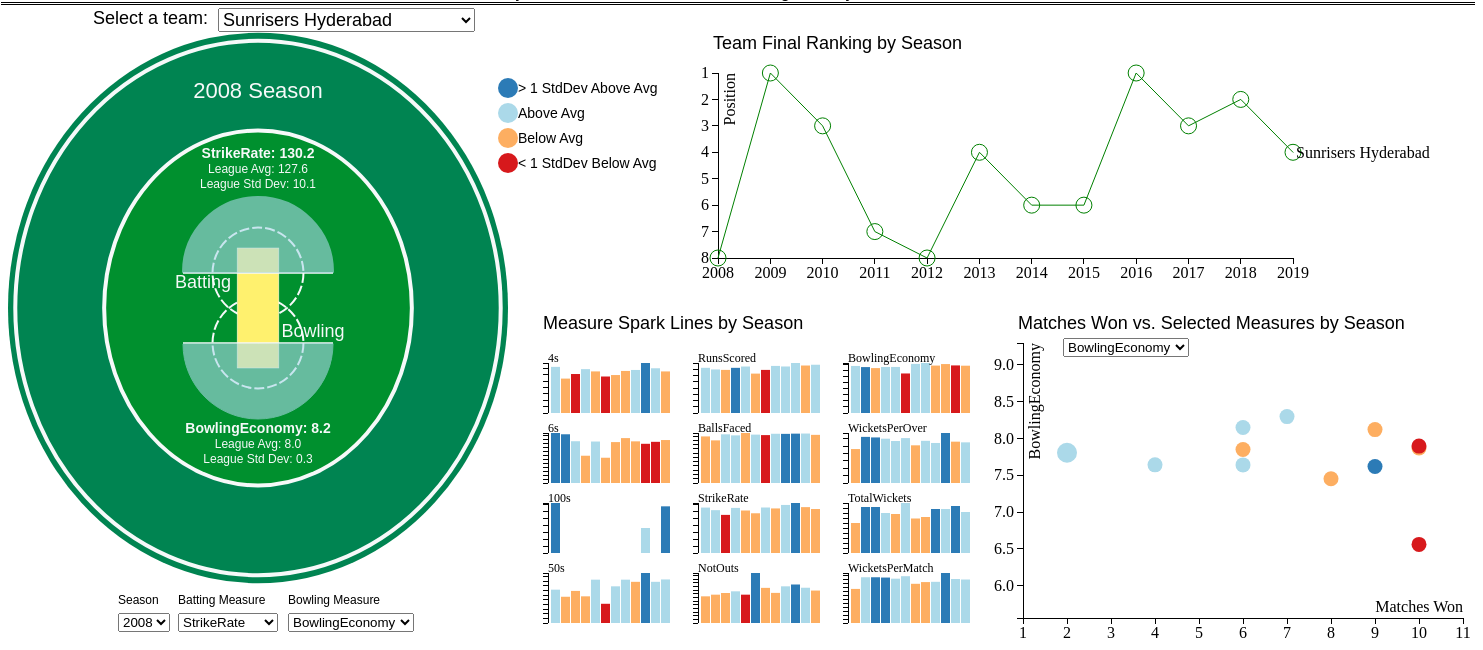
D3 v3 page, settled after 480 driven frames (8 s of simulated time); the page loaded 3 data file(s).


    var d = document.getElementById('about');
    d.style.position = "absolute";
    d.style.right = 100+'px';
    d.style.top = 15+'px';


    var low2 = "#d7191c"
    var low1 = "#fdae61"
    var high1 = "#abd9e9"
    var high2 = "#2c7bb6"
    var hideOpacity = .1

    var fieldSVGHeight = 600;
    var scoreAreaOpacity = .60;
    var fieldSVGWidth = 500;
    var outfieldShapeFactor = 1.09;
    var infieldShapeFactor = 1.04;
    var centerOfFieldFactor = 2;
    var fieldWhiteBorderWidths = 4;
    var pitchWidth = (fieldSVGWidth/12);
    var pitchHeight = (fieldSVGHeight/5);
    var closeInfieldOffset = 35;
    var closeInfieldLineLength = 75;
    var selectedOption = 2014;
    var cricketField = d3.select("#field").append("svg")
        .attr("width", fieldSVGWidth)
        .attr("height", fieldSVGHeight)
        .call(d3.behavior.zoom().on("zoom", function () {
            cricketField.attr("transform", "translate(" + d3.event.translate + ")" + " scale(" + d3.event.scale + ")")
        }))
        .append('g');
    var svgMapLegend = d3.select("#area5").append("svg")
        .attr("width", 175)
        .attr("height", 150)
        .append('g');

    function drawMapLegend() {
        d3.csv("legend.csv", function (mapLegend) {

            svgMapLegend.selectAll("legends")
                .data(mapLegend)
                .enter()
                .append("circle")
                .attr("cy", function (d, i) {
                    return (d.a * 25)
                        ;
                })
                .attr("cx", 15)
                .attr("r", 10)
                .attr("fill", function (d, i) {
                    if (d.a == 1) {
                        return high2
                    }
                    if (d.a == 2) {
                        return high1
                    }
                    if (d.a == 4) {
                        return low2
                    }
                    if (d.a == 3) {
                        return low1
                    }
                    ;
                });

            svgMapLegend.selectAll("legends")
                .data(mapLegend)
                .enter()
                .append("text")
                .attr("y", function (d, i) {
                    return (d.a * 25) + 5
                        ;
                })
                .attr("x", 25)
                .style("font-size", "14px")
                .style("fill", "black")
                .style("font-family", "sans-serif")
                .text(function (d) {return d.b});


        });
    }




    d3.csv("cricketPivot.csv", function(cricketdummy){

            d3.select("#batMeasureFilterSelection")
                .selectAll('myOptions')
                .data(d3.map(cricketdummy, function(d){ if (d.MeasureType  == "Batting" ) { return d.MeasureName }
                else { return "Innings" }
                    ; }).keys())
                .enter()
                .append('option')
                .text(function(d){return d;})
                .attr("value",function(d){return d;});

            d3.select('#batMeasureFilterSelection').property('value', 'StrikeRate');

            d3.select("#bowlMeasureFilterSelection")
                .selectAll('myOptions')
                .data(d3.map(cricketdummy, function(d){ if (d.MeasureType  == "Bowling" ) { return d.MeasureName }
                else { return "BowlingEconomy" }
                    ; }).keys())
                .enter()
                .append('option')
                .text(function(d){return d;})
                .attr("value",function(d){return d;});

        d3.select("#scatterMeasureFilterSelection")
            .selectAll('myOptions')
            .data(d3.map(cricketdummy, function(d){ return d.MeasureName }).keys())
            .enter()
            .append('option')
            .text(function(d){return d;})
            .attr("value",function(d){return d;});
        d3.select('#scatterMeasureFilterSelection').property('value', 'BowlingEconomy');


        // populating the years in the filter drop down
        d3.select("#yearFilterSelection")
            .selectAll('myOptions')
            .data(d3.map(cricketdummy, function(d){return d.Year;}).keys())
            .enter()
            .append('option')
            .text(function(d){return d;})
            .attr("value",function(d){return d;});
        // populating the teams in the filter drop down
        d3.select("#teamFilterSelection")
            .selectAll('myOptions')
            .data(d3.map(cricketdummy, function(d){return d.Team;}).keys())
            .enter()
            .append('option')
            .text(function(d){return d;})
            .attr("value",function(d){return d;});
        // changing the area scores based on the year selection
        d3.select('#teamFilterSelection').property('value', 'Sunrisers Hyderabad');

        function aggregateData(){
            //#batMeasureFilterSelection
           var dataAggregation = d3.nest()
                .key(function(d) { return d.Year;})
                .rollup(function(d) { return {
                    BatScoreAggAvg: d3.mean(d, function(d) { if (d.MeasureName  == d3.select("#batMeasureFilterSelection").property("value")) { return d.MeasureValue }
                    else { return null }
                        ; }),
                    BatScoreAggSd: d3.deviation(d, function(d) { if (d.MeasureName  == d3.select("#batMeasureFilterSelection").property("value")) { return d.MeasureValue }
                    else { return null }
                        ; }),
                    BatScore: d3.sum(d, function(d) { if (d.Team  == d3.select("#teamFilterSelection").property("value") && d.MeasureName  == d3.select("#batMeasureFilterSelection").property("value")) { return d.MeasureValue }
                    else { return 0 }
                        ; }),
                    BowlScoreAggAvg: d3.mean(d, function(d) { if (d.MeasureName  == d3.select("#bowlMeasureFilterSelection").property("value")) { return d.MeasureValue }
                    else { return null }
                        ; }),
                    BowlScoreAggSd: d3.deviation(d, function(d) { if (d.MeasureName  == d3.select("#bowlMeasureFilterSelection").property("value")) { return d.MeasureValue }
                    else { return null }
                        ; }),
                    BowlScore: d3.sum(d, function(d) { if (d.Team  == d3.select("#teamFilterSelection").property("value") && d.MeasureName  == d3.select("#bowlMeasureFilterSelection").property("value")) { return d.MeasureValue }
                    else { return 0 }
                        ; }),
                    FieldingScoreAggAvg: d3.mean(d, function(d) { return d.MeasureValue; }),
                    FieldingScoreAggSd: d3.deviation(d, function(d) { return d.MeasureValue; }),
                    FieldingScore: d3.sum(d, function(d) { if (d.Team  == d3.select("#teamFilterSelection").property("value") ) { return d.MeasureValue }
                    else { return 0 }
                        ; })

                }; }).entries(filteredToYear);
            return dataAggregation
        }

        function aggregateDataScatter(){
            //filteredToTeam = cricketdummy.filter(function(d){return d.Team == d3.select("#teamFilterSelection").property("value");});
            var dataAggregation = d3.nest()
                .key(function(d) { return d.Year;})
                .rollup(function(d) { return {
                    MatchesWon: d3.sum(d, function(d) { if (d.MeasureName  == "MatchesWon" && d.Team  == d3.select("#teamFilterSelection").property("value")) { return d.MeasureValue }
                    else { return null }
                        ; }),
                    ScatterMeasure: d3.sum(d, function(d) { if (d.MeasureName  == d3.select("#scatterMeasureFilterSelection").property("value") && d.Team  == d3.select("#teamFilterSelection").property("value")) { return d.MeasureValue }
                    else { return null }
                        ; }),

                    ScatterMeasureAggAvg: d3.mean(d, function(d) { if (d.MeasureName  == d3.select("#scatterMeasureFilterSelection").property("value")) { return d.MeasureValue }
                    else { return null }
                        ; }),
                    ScatterMeasureAggSd: d3.deviation(d, function(d) { if (d.MeasureName  == d3.select("#scatterMeasureFilterSelection").property("value")) { return d.MeasureValue }
                    else { return null }
                        ; })

                }; }).entries(cricketdummy);
            var filtereddata = dataAggregation.filter(function(d){return d.values.ScatterMeasure > 0;});
            return filtereddata
        }
        function getBatScoreColor(batScore)
        {
            var batScoreColor;
            // color is based on standard deviation
            if (batScore[0].values.BatScore > batScore[0].values.BatScoreAggSd + batScore[0].values.BatScoreAggAvg) {
                batScoreColor = high2;
            }
            else if (batScore[0].values.BatScore >= batScore[0].values.BatScoreAggAvg) {
                batScoreColor = high1;
            }
            else if (batScore[0].values.BatScore < batScore[0].values.BatScoreAggAvg-batScore[0].values.BatScoreAggSd) {
                batScoreColor = low2;
            }
            else if (batScore[0].values.BatScore <= batScore[0].values.BatScoreAggAvg) {
                batScoreColor = low1;
            }
            return batScoreColor
        }
        function getBowlScoreColor(batScore)
        {
            var BowlScoreColor;
            // color is based on standard deviation
            if (batScore[0].values.BowlScore > batScore[0].values.BowlScoreAggSd + batScore[0].values.BowlScoreAggAvg) {
                BowlScoreColor = high2;
            }
            else if (batScore[0].values.BowlScore >= batScore[0].values.BowlScoreAggAvg) {
                BowlScoreColor = high1;
            }
            else if (batScore[0].values.BowlScore <  batScore[0].values.BowlScoreAggAvg-batScore[0].values.BowlScoreAggSd) {
                BowlScoreColor = low2;
            }
            else if (batScore[0].values.BowlScore <= batScore[0].values.BowlScoreAggAvg) {
                BowlScoreColor = low1;
            }
            return BowlScoreColor
        }
        function getFieldingScoreColor(batScore)
        {
            var FieldingScoreColor;
            // color is based on standard deviation
            if (batScore[0].values.FieldingScore > batScore[0].values.FieldingScoreAggSd + batScore[0].values.FieldingScoreAggAvg) {
                FieldingScoreColor = high2;
            }
            else if (batScore[0].values.FieldingScore >= batScore[0].values.FieldingScoreAggAvg) {
                FieldingScoreColor = high1;
            }
            else if (batScore[0].values.FieldingScore < batScore[0].values.FieldingScoreAggAvg-batScore[0].values.FieldingScoreAggSd ) {
                FieldingScoreColor = low2;
            }
            else if (batScore[0].values.FieldingScore <= batScore[0].values.FieldingScoreAggAvg) {
                FieldingScoreColor = low1;
            }
            return FieldingScoreColor

        }
        // aggregating the bat score data by year
        filteredToYear = cricketdummy.filter(function(d){return d.Year == selectedOption;});
        var batScore = aggregateData()
        var batScoreColor = getBatScoreColor(batScore)
        var bowlScoreColor = getBowlScoreColor(batScore)

        function drawCricketField() {
            //Position of Field
            var d = document.getElementById('field');
            d.style.position = "absolute";
            d.style.left = 15+'px';
            d.style.top = 45+'px';
            //Field size variables


            var outfieldBase = cricketField.append("ellipse")
                .attr("cx", fieldSVGWidth/centerOfFieldFactor)
                .attr("cy", fieldSVGHeight/centerOfFieldFactor)
                .attr("rx", fieldSVGWidth/2)
                .attr("ry", (fieldSVGHeight/2)/outfieldShapeFactor )
                .attr("fill",  "#008451");


            var outfieldBaseWhiteBorder = cricketField.append("ellipse")
                .attr("cx", fieldSVGWidth/centerOfFieldFactor)
                .attr("cy", fieldSVGHeight/centerOfFieldFactor)
                .attr("rx", fieldSVGWidth/2.06)
                .attr("ry", (fieldSVGHeight/2.06)/outfieldShapeFactor )
                .attr("fill",  "none")
                .attr("stroke", "#f6f9f9")
                .style("stroke-width", fieldWhiteBorderWidths)


            var infieldBase = cricketField.append("ellipse")
                .attr("cx", fieldSVGWidth/centerOfFieldFactor)
                .attr("cy", fieldSVGHeight/centerOfFieldFactor)
                .attr("rx", fieldSVGWidth/3.25)
                .attr("ry", (fieldSVGHeight/3.25)/infieldShapeFactor )
                .attr("fill",  "#00902e");

            var infieldBaseWhiteBorder = cricketField.append("ellipse")
                .attr("cx", fieldSVGWidth/centerOfFieldFactor)
                .attr("cy", fieldSVGHeight/centerOfFieldFactor)
                .attr("rx", fieldSVGWidth/3.25)
                .attr("ry", (fieldSVGHeight/3.25)/infieldShapeFactor )
                .attr("fill",  "none")
                .attr("stroke", "#f6f9f9")
                .style("stroke-width", fieldWhiteBorderWidths)

            var closeinfieldTop = cricketField.append("circle")
                .attr("id","closeinfieldTop")
                .attr("cx", fieldSVGWidth/centerOfFieldFactor)
                .attr("cy", fieldSVGHeight/centerOfFieldFactor - closeInfieldOffset)
                .attr("r", fieldSVGWidth/11)
                .attr("fill",  "none")
                .style("stroke-dasharray", ("10,3"))
                .attr("stroke", "#f6f9f9")
                .style("stroke-width", 2);

            var closeinfieldBottom = cricketField.append("circle")
                .attr("cx", fieldSVGWidth/centerOfFieldFactor)
                .attr("cy", fieldSVGHeight/centerOfFieldFactor + closeInfieldOffset)
                .attr("r", fieldSVGWidth/11)
                .attr("fill",  "none")
                .attr("stroke", "#f6f9f9")
                .style("stroke-dasharray", ("10,3"))
                .style("stroke-width", 2);

            var pitchArea = cricketField.append("rect")
                .attr("x", (fieldSVGWidth/centerOfFieldFactor) - pitchWidth/2)
                .attr("y", (fieldSVGHeight/centerOfFieldFactor) - pitchHeight/2)
                .attr("width", pitchWidth)
                .attr("height", pitchHeight)
                .attr("fill",  "#fff16e")
                .attr("stroke", "#f6f9f9")
                .style("stroke-width", .5);


            var closeInfieldTopLine = cricketField.append("line")
                .attr("x1", (fieldSVGWidth/centerOfFieldFactor - closeInfieldLineLength) )
                .attr("y1", (fieldSVGHeight/centerOfFieldFactor - closeInfieldOffset) )
                .attr("x2", (fieldSVGWidth/centerOfFieldFactor + closeInfieldLineLength) )
                .attr("y2", (fieldSVGHeight/centerOfFieldFactor - closeInfieldOffset) )
                .attr("stroke", "#f6f9f9")
                .style("stroke-width", 1.5);

            var closeInfieldBottomLine = cricketField.append("line")
                .attr("x1", (fieldSVGWidth/centerOfFieldFactor - closeInfieldLineLength) )
                .attr("y1", (fieldSVGHeight/centerOfFieldFactor + closeInfieldOffset) )
                .attr("x2", (fieldSVGWidth/centerOfFieldFactor + closeInfieldLineLength) )
                .attr("y2", (fieldSVGHeight/centerOfFieldFactor + closeInfieldOffset) )
                .attr("stroke", "#f6f9f9")
                .style("stroke-width", 1.5);


            var batScoreAreaLabel = cricketField.append("text")
                .attr("x", fieldSVGWidth/centerOfFieldFactor - 55)
                .attr("y", fieldSVGHeight/centerOfFieldFactor - closeInfieldOffset + 15)
                .attr("text-anchor", "middle")
                .style("font-size", "18px")
                .style("fill", "#f6f9f9")
                .style("font-family", "Helvetica")
                .text("Batting");

            var bowlScoreAreaLabel = cricketField.append("text")
                .attr("x", fieldSVGWidth/centerOfFieldFactor + 55)
                .attr("y", fieldSVGHeight/centerOfFieldFactor + closeInfieldOffset + -6)
                .attr("text-anchor", "middle")
                .style("font-size", "18px")
                .style("fill", "#f6f9f9")
                .style("font-family", "Helvetica")
                .text("Bowling");


            var bowlScoreAreaLabelMeasure = cricketField.append("text")
                .attr("id","bowlScoreAreaLabelMeasure")
                .attr("x", fieldSVGWidth/centerOfFieldFactor)
                .attr("y", fieldSVGHeight/centerOfFieldFactor + closeInfieldOffset + 90)
                .attr("text-anchor", "middle")
                .style("font-size", "14px")
                .style("font-weight", "bold")
                .style("fill", "#f6f9f9")
                .style("font-family", "Helvetica")
                .text(d3.select("#bowlMeasureFilterSelection").property("value")+": "+(batScore[0].values.BowlScore).toFixed(1));

            var bowlScoreAreaLabelAvg = cricketField.append("text")
                .attr("id","bowlScoreAreaLabelAvg")
                .attr("x", fieldSVGWidth/centerOfFieldFactor)
                .attr("y", fieldSVGHeight/centerOfFieldFactor + closeInfieldOffset + 105)
                .attr("text-anchor", "middle")
                .style("font-size", "12px")
                .style("fill", "#f6f9f9")
                .style("font-family", "Helvetica")
                .text("League Avg: "+(batScore[0].values.BowlScoreAggAvg).toFixed(1));

            var bowlScoreAreaLabelSd = cricketField.append("text")
                .attr("id","bowlScoreAreaLabelSd")
                .attr("x", fieldSVGWidth/centerOfFieldFactor)
                .attr("y", fieldSVGHeight/centerOfFieldFactor + closeInfieldOffset + 120)
                .attr("text-anchor", "middle")
                .style("font-size", "12px")
                .style("fill", "#f6f9f9")
                .style("font-family", "Helvetica")
                .text("League Std Dev: "+(batScore[0].values.BowlScoreAggSd).toFixed(1));

            var batScoreAreaLabelMeasure = cricketField.append("text")
                .attr("id","batScoreAreaLabelMeasure")
                .attr("x", fieldSVGWidth/centerOfFieldFactor)
                .attr("y", fieldSVGHeight/centerOfFieldFactor + closeInfieldOffset - 185)
                .attr("text-anchor", "middle")
                .style("font-size", "14px")
                .style("font-weight", "bold")
                .style("fill", "#f6f9f9")
                .style("font-family", "Helvetica")
                .text(d3.select("#batMeasureFilterSelection").property("value")+": "+(batScore[0].values.BatScore).toFixed(1));

            var batScoreAreaLabelAvg = cricketField.append("text")
                .attr("id","batScoreAreaLabelAvg")
                .attr("x", fieldSVGWidth/centerOfFieldFactor)
                .attr("y", fieldSVGHeight/centerOfFieldFactor + closeInfieldOffset - 170)
                .attr("text-anchor", "middle")
                .style("font-size", "12px")
                .style("fill", "#f6f9f9")
                .style("font-family", "Helvetica")
                .text("League Avg: "+(batScore[0].values.BatScoreAggAvg).toFixed(1));

            var batScoreAreaLabelSd = cricketField.append("text")
                .attr("id","batScoreAreaLabelSd")
                .attr("x", fieldSVGWidth/centerOfFieldFactor)
                .attr("y", fieldSVGHeight/centerOfFieldFactor + closeInfieldOffset - 155)
                .attr("text-anchor", "middle")
                .style("font-size", "12px")
                .style("fill", "#f6f9f9")
                .style("font-family", "Helvetica")
                .text("League Std Dev: "+(batScore[0].values.BatScoreAggSd).toFixed(1));

            var seasonLabel = cricketField.append("text")
                .attr("id","seasonLabel")
                .attr("x", fieldSVGWidth/centerOfFieldFactor)
                .attr("y", fieldSVGHeight/centerOfFieldFactor + closeInfieldOffset - 245)
                .attr("text-anchor", "middle")
                .style("font-size", "22")
                .style("fill", "#f6f9f9")
                .style("font-family", "Helvetica")
                .text(d3.select("#yearFilterSelection").property("value")+ " Season");



            // half circle variables
            var start = -.5 * Math.PI;
            var size = Math.PI;
            var startbottom = .5 * Math.PI;

            var arcTop = d3.svg.arc()
                .innerRadius(0)
                .outerRadius(75)
                .startAngle(start)
                .endAngle(start + size);

            var chart = cricketField.append("svg")
                .attr("width", 420)
                .attr("height", 420).append("svg:g")
                .attr("transform", "translate(250,264)");

            chart.selectAll("path")
                .data(batScore)
                .enter().append("svg:path")
                .style("opacity", scoreAreaOpacity)
                .style("fill", batScoreColor)
                .attr("id", "arcTop")
                .attr("d", arcTop)
                .attr("stroke", batScoreColor)
                .style("stroke-width", 2);

            var arcBottom = d3.svg.arc()
                .innerRadius(0)
                .outerRadius(75)
                .startAngle(startbottom)
                .endAngle(startbottom + size);

            var chartBottom = cricketField.append("svg")
                .attr("width", 420)
                .attr("height", 420).append("svg:g")
                .attr("transform", "translate(250,336)");

            chartBottom.selectAll("path")
                .data(batScore)
                .enter().append("svg:path")
                .style("opacity", scoreAreaOpacity)
                .style("fill",  bowlScoreColor )
                .attr("stroke", bowlScoreColor)
                .attr("id", "arcBottom")
                .attr("d", arcBottom);


        }

        function updateStats() {
            d3.select("#bowlScoreAreaLabelMeasure").transition().duration(500).text(d3.select("#bowlMeasureFilterSelection").property("value")+": "+(batScore[0].values.BowlScore).toFixed(1));
            d3.select("#bowlScoreAreaLabelAvg").transition().duration(500).text("League Avg: "+(batScore[0].values.BowlScoreAggAvg).toFixed(1));
            d3.select("#bowlScoreAreaLabelSd").transition().duration(500).text("League Std Dev: "+(batScore[0].values.BowlScoreAggSd).toFixed(1));
            d3.select("#batScoreAreaLabelMeasure").transition().duration(500).text(d3.select("#batMeasureFilterSelection").property("value")+": "+(batScore[0].values.BatScore).toFixed(1));
            d3.select("#batScoreAreaLabelAvg").transition().duration(500).text("League Avg: "+(batScore[0].values.BatScoreAggAvg).toFixed(1));
            d3.select("#batScoreAreaLabelSd").transition().duration(500).text("League Std Dev: "+(batScore[0].values.BatScoreAggSd).toFixed(1));

        }


        d3.select("#yearFilterSelection").on("change", function(d) {

            var selectedOption = d3.select(this).property("value");
            filteredToYear = cricketdummy.filter(function(d){return d.Year == selectedOption;});
            var batScore = aggregateData();
            var batScoreColor = getBatScoreColor(batScore);
            var bowlScoreColor = getBowlScoreColor(batScore);
            var FieldingScoreColor = getFieldingScoreColor(batScore);
            d3.select("#arcTop").transition().duration(500).attr("stroke", batScoreColor).style("fill",  batScoreColor );
            d3.select("#arcBottom").transition().duration(500).attr("stroke", bowlScoreColor).style("fill",  bowlScoreColor );
            d3.select("#fieldScoreArea").transition().duration(500).attr("stroke", FieldingScoreColor)

            d3.select("#bowlScoreAreaLabelMeasure").transition().duration(500).text(d3.select("#bowlMeasureFilterSelection").property("value")+": "+(batScore[0].values.BowlScore).toFixed(1));
            d3.select("#bowlScoreAreaLabelAvg").transition().duration(500).text("League Avg: "+(batScore[0].values.BowlScoreAggAvg).toFixed(1));
            d3.select("#bowlScoreAreaLabelSd").transition().duration(500).text("League Std Dev: "+(batScore[0].values.BowlScoreAggSd).toFixed(1));
            d3.select("#batScoreAreaLabelMeasure").transition().duration(500).text(d3.select("#batMeasureFilterSelection").property("value")+": "+(batScore[0].values.BatScore).toFixed(1));
            d3.select("#batScoreAreaLabelAvg").transition().duration(500).text("League Avg: "+(batScore[0].values.BatScoreAggAvg).toFixed(1));
            d3.select("#batScoreAreaLabelSd").transition().duration(500).text("League Std Dev: "+(batScore[0].values.BatScoreAggSd).toFixed(1));
            d3.select("#seasonLabel").transition().duration(500).text(d3.select("#yearFilterSelection").property("value")+ " Season");



        });
        d3.select("#batMeasureFilterSelection").on("change", function(d) {

            var batScore = aggregateData();
            var batScoreColor = getBatScoreColor(batScore);
            var bowlScoreColor = getBowlScoreColor(batScore);
            var FieldingScoreColor = getFieldingScoreColor(batScore);
            d3.select("#arcTop").attr("stroke", batScoreColor).style("fill",  batScoreColor );
            d3.select("#arcBottom").attr("stroke", bowlScoreColor).style("fill",  bowlScoreColor );
            d3.select("#fieldScoreArea").attr("stroke", FieldingScoreColor)

            d3.select("#bowlScoreAreaLabelMeasure").transition().duration(500).text(d3.select("#bowlMeasureFilterSelection").property("value")+": "+(batScore[0].values.BowlScore).toFixed(1));
            d3.select("#bowlScoreAreaLabelAvg").transition().duration(500).text("League Avg: "+(batScore[0].values.BowlScoreAggAvg).toFixed(1));
            d3.select("#bowlScoreAreaLabelSd").transition().duration(500).text("League Std Dev: "+(batScore[0].values.BowlScoreAggSd).toFixed(1));
            d3.select("#batScoreAreaLabelMeasure").transition().duration(500).text(d3.select("#batMeasureFilterSelection").property("value")+": "+(batScore[0].values.BatScore).toFixed(1));
            d3.select("#batScoreAreaLabelAvg").transition().duration(500).text("League Avg: "+(batScore[0].values.BatScoreAggAvg).toFixed(1));
            d3.select("#batScoreAreaLabelSd").transition().duration(500).text("League Std Dev: "+(batScore[0].values.BatScoreAggSd).toFixed(1));
            d3.select("#seasonLabel").transition().duration(500).text(d3.select("#yearFilterSelection").property("value")+ " Season");
        });
        d3.select("#scatterMeasureFilterSelection").on("change", function(d) {

            d3.select("#ScatterPlotSVG").remove();
            drawScatterPlot()
        });
        d3.select("#bowlMeasureFilterSelection").on("change", function(d) {

            var batScore = aggregateData();
            var batScoreColor = getBatScoreColor(batScore);
            var bowlScoreColor = getBowlScoreColor(batScore);
            var FieldingScoreColor = getFieldingScoreColor(batScore);
            d3.select("#arcTop").transition().duration(500).attr("stroke", batScoreColor).style("fill",  batScoreColor );
            d3.select("#arcBottom").transition().duration(500).attr("stroke", bowlScoreColor).style("fill",  bowlScoreColor );
            d3.select("#fieldScoreArea").transition().duration(500).attr("stroke", FieldingScoreColor)

            d3.select("#bowlScoreAreaLabelMeasure").transition().duration(500).text(d3.select("#bowlMeasureFilterSelection").property("value")+": "+(batScore[0].values.BowlScore).toFixed(1));
            d3.select("#bowlScoreAreaLabelAvg").transition().duration(500).text("League Avg: "+(batScore[0].values.BowlScoreAggAvg).toFixed(1));
            d3.select("#bowlScoreAreaLabelSd").transition().duration(500).text("League Std Dev: "+(batScore[0].values.BowlScoreAggSd).toFixed(1));
            d3.select("#batScoreAreaLabelMeasure").transition().duration(500).text(d3.select("#batMeasureFilterSelection").property("value")+": "+(batScore[0].values.BatScore).toFixed(1));
            d3.select("#batScoreAreaLabelAvg").transition().duration(500).text("League Avg: "+(batScore[0].values.BatScoreAggAvg).toFixed(1));
            d3.select("#batScoreAreaLabelSd").transition().duration(500).text("League Std Dev: "+(batScore[0].values.BatScoreAggSd).toFixed(1));
            d3.select("#seasonLabel").transition().duration(500).text(d3.select("#yearFilterSelection").property("value")+ " Season");
        });
        d3.select("#teamFilterSelection").on("change", function(d) {

            var batScore = aggregateData();
            var scatterData = aggregateDataScatter();
            var batScoreColor = getBatScoreColor(batScore);
            var bowlScoreColor = getBowlScoreColor(batScore);
            var FieldingScoreColor = getFieldingScoreColor(batScore);
            d3.select("#arcTop").transition().duration(500).attr("stroke", batScoreColor).style("fill",  batScoreColor )
            d3.select("#arcBottom").transition().duration(500).attr("stroke", bowlScoreColor).style("fill",  bowlScoreColor );
            d3.select("#fieldScoreArea").transition().duration(500).attr("stroke", FieldingScoreColor)
            d3.select("#seasonLabel").transition().duration(500).text(d3.select("#yearFilterSelection").property("value")+ " Season");
            d3.select("#bowlScoreAreaLabelMeasure").transition().duration(500).text(d3.select("#bowlMeasureFilterSelection").property("value")+": "+(batScore[0].values.BowlScore).toFixed(1));
            d3.select("#bowlScoreAreaLabelAvg").transition().duration(500).text("League Avg: "+(batScore[0].values.BowlScoreAggAvg).toFixed(1));
            d3.select("#bowlScoreAreaLabelSd").transition().duration(500).text("League Std Dev: "+(batScore[0].values.BowlScoreAggSd).toFixed(1));
            d3.select("#batScoreAreaLabelMeasure").transition().duration(500).text(d3.select("#batMeasureFilterSelection").property("value")+": "+(batScore[0].values.BatScore).toFixed(1));
            d3.select("#batScoreAreaLabelAvg").transition().duration(500).text("League Avg: "+(batScore[0].values.BatScoreAggAvg).toFixed(1));
            d3.select("#batScoreAreaLabelSd").transition().duration(500).text("League Std Dev: "+(batScore[0].values.BatScoreAggSd).toFixed(1));
            d3.select("#ScatterPlotSVG").remove();
            drawScatterPlot()
            d3.select("#saketChart").remove();
            seasonOutcome()

            drawSparkLines()

        });
        drawCricketField();



        function drawScatterPlot() {
            var scatterData = aggregateDataScatter()
            var margin = {top: 20, right: 20, bottom: 30, left: 40},
                width = 500 - margin.left - margin.right,
                height = 325 - margin.top - margin.bottom;

// setup x
            var xValue = function(d) { return d.values.MatchesWon;},
                xScale = d3.scale.linear().range([0, width]),
                xMap = function(d) { return xScale(xValue(d));},
                xAxis = d3.svg.axis().scale(xScale).orient("bottom");

// setup y
            var yValue = function(d) { return d.values.ScatterMeasure;},
                yScale = d3.scale.linear().range([height, 0]),
                yMap = function(d) { return yScale(yValue(d));},
                yAxis = d3.svg.axis().scale(yScale).orient("left");

// setup fill color
            var cValue = function(d) { return d.Team;},
                color = d3.scale.category10();

// add the graph canvas to the body of the webpage
            var svg = d3.select("#scatterPlot").append("svg")
                .attr("id","ScatterPlotSVG")
                .attr("width", width + margin.left + margin.right)
                .attr("height", height + margin.top + margin.bottom)
                .append("g")
                .attr("transform", "translate(" + margin.left + "," + margin.top + ")");

// add the tooltip area to the webpage
            var tooltip = d3.select("#scatterPlot").append("div")
                .attr("class", "tooltip")
                .style("opacity", 0);

            var scatterMeasureLabel = d3.select("#scatterMeasureFilterSelection").property("value")

            xScale.domain([d3.min(scatterData, xValue)-1, d3.max(scatterData, xValue)+1]);
            yScale.domain([d3.min(scatterData, yValue)-1, d3.max(scatterData, yValue)+1]);

            // x-axis
            svg.append("g")
                .attr("class", "x axis")
                .attr("transform", "translate(0," + height + ")")
                .call(xAxis)
                .append("text")
                .attr("class", "label")
                .attr("x", width)
                .attr("y", -6)
                .style("text-anchor", "end")
                .text("Matches Won");

            // y-axis
            svg.append("g")
                .attr("class", "y axis")
                .call(yAxis)
                .append("text")
                .attr("class", "label")
                .attr("transform", "rotate(-90)")
                .attr("y", 6)
                .attr("dy", ".71em")
                .style("text-anchor", "end")
                .text(scatterMeasureLabel);

            // draw dots
            svg.selectAll(".dot")
                .data(scatterData)
                .enter().append("circle")
                .attr("id","scatterUpdate")
                .attr("class", "dot")
                .attr("r", function (d) {if (d.key == d3.select("#yearFilterSelection").property("value")) {return 10} else
                    {return 7.5}})
                .attr("cx", xMap)
                .attr("cy", yMap)
                .style("fill", function (d) {
                    if (d.values.ScatterMeasure > d.values.ScatterMeasureAggSd + d.values.ScatterMeasureAggAvg) {
                        return  high2;
                    }
                    else if (d.values.ScatterMeasure >= d.values.ScatterMeasureAggAvg) {
                        return high1;
                    }
                    else if (d.values.ScatterMeasure < d.values.ScatterMeasureAggAvg-d.values.ScatterMeasureAggSd ) {
                        return low2;
                    }
                    else if (d.values.ScatterMeasure <= d.values.ScatterMeasureAggAvg) {
                        return low1;
                    }
                })
                .on("mouseover", function(d) {
                    d3.select(this)
                        .transition()
                        .duration(500)
                        .attr('r',20)
                        .attr('stroke-width',3);

                    d3.select('#yearFilterSelection').property('value', d.key);
                    var yearSelection = d.key

                    d3.selectAll("#outcomeCircle").transition()
                    //.attr("r", function (dd) {if (dd.date.getFullYear() == d.key) {return 15} else {return 8}  })
                        .attr("stroke-width", function (dd) {if (dd.date.getFullYear() == d.key) {return 3} else {return 1}  })

                    d3.csv("cricketPivot.csv", function(cricketdummy){

                        filteredToYear  = cricketdummy.filter(function(d){return d.Year == yearSelection;});
                        var batScore = aggregateData();
                        var batScoreColor = getBatScoreColor(batScore);
                        var bowlScoreColor = getBowlScoreColor(batScore);
                        var FieldingScoreColor = getFieldingScoreColor(batScore);
                        d3.select("#arcTop").transition().duration(500).attr("stroke", batScoreColor).style("fill",  batScoreColor );
                        d3.select("#arcBottom").transition().duration(500).attr("stroke", bowlScoreColor).style("fill",  bowlScoreColor );
                        d3.select("#fieldScoreArea").transition().duration(500).attr("stroke", FieldingScoreColor)

                        d3.select("#bowlScoreAreaLabelMeasure").transition().duration(500).text(d3.select("#bowlMeasureFilterSelection").property("value")+": "+(batScore[0].values.BowlScore).toFixed(1));
                        d3.select("#bowlScoreAreaLabelAvg").transition().duration(500).text("League Avg: "+(batScore[0].values.BowlScoreAggAvg).toFixed(1));
                        d3.select("#bowlScoreAreaLabelSd").transition().duration(500).text("League Std Dev: "+(batScore[0].values.BowlScoreAggSd).toFixed(1));
                        d3.select("#batScoreAreaLabelMeasure").transition().duration(500).text(d3.select("#batMeasureFilterSelection").property("value")+": "+(batScore[0].values.BatScore).toFixed(1));
                        d3.select("#batScoreAreaLabelAvg").transition().duration(500).text("League Avg: "+(batScore[0].values.BatScoreAggAvg).toFixed(1));
                        d3.select("#batScoreAreaLabelSd").transition().duration(500).text("League Std Dev: "+(batScore[0].values.BatScoreAggSd).toFixed(1));
                        d3.select("#seasonLabel").transition().duration(500).text(d3.select("#yearFilterSelection").property("value")+ " Season");
                    })
                    d3.selectAll("#scatterUpdate").transition()
                        .style("opacity", function(d) {if (d.key != yearSelection) {return hideOpacity} else {return 1.0}})
                        .attr("r", function (d) {if (d.key == yearSelection) {return 16} else
                        {return 7.5}});
                    d3.selectAll("#SparklineBars").transition()
                        .style("opacity", function(d) {if (d.key != yearSelection) {return hideOpacity} else {return 1.0}});

                })
                .on("mouseout", function(d) {
                    d3.select(this)
                        .transition()
                        .duration(500)
                        .attr('r',7.5)
                        .attr('stroke-width',1)

                    d3.selectAll("#outcomeCircle").transition()
                    //.attr("r", function (dd) {if (dd.date.getFullYear() == d.key) {return 15} else {return 8}  })
                        .attr("stroke-width", 1)
                    d3.selectAll("#scatterUpdate").transition()
                        .style("opacity", 1.0)
                        .attr("r", 7.5);

                    d3.selectAll("#SparklineBars").transition()
                        .style("opacity", 1.0);
                })
                .append('title') // Tooltip
                .text(function (d) { return d.key +
                    '\nMatches Won: ' + d.values.MatchesWon +
                    '\n'+ scatterMeasureLabel +': ' + d.values.ScatterMeasure
                    })


        }
        drawScatterPlot()
        drawMapLegend()

        function leftSpark(divElement,sparkMeasure,measureType) {

            filteredToMeasure = cricketdummy.filter(function(d){return d.MeasureName == sparkMeasure;});
            var dataAggregation = d3.nest()
                .key(function(d) { return d.Year;})
                .rollup(function(d) { return {
                    BatScoreAggAvg: d3.mean(d, function(d) { return d.MeasureValue}),
                    BatScoreAggSd: d3.deviation(d, function(d) { return d.MeasureValue}),
                    BatScore: d3.sum(d, function(d) { if (d.Team  == d3.select("#teamFilterSelection").property("value") ) { return d.MeasureValue }
                    else { return 0 }
                        ; })
                }; }).entries(filteredToMeasure);

            var margin = {top: 20, right: 5, bottom: 70, left: 5},
                width = 125,
                height = 50 ;

            filteredToMeasure.forEach(function (d) {
                d.Year = d.Year;
                d.MeasureValue = +d.MeasureValue;
            });

            var x = d3.scale.ordinal().rangeRoundBands([0, width], .05);

            var y = d3.scale.linear().range([height, 0]);
            var xAxis = d3.svg.axis()
                .scale(x)
                .orient("bottom")
            var yAxis = d3.svg.axis()
                .scale(y)
                .orient("left")
                .ticks(10);

            var svg = d3.select(divElement).append("svg")
                .attr("id","Sparkline")
                .attr("width", width + margin.left + margin.right)
                .attr("height", height + margin.top + margin.bottom)
                .append("g")
                .attr("transform",
                    "translate(" + margin.left + "," + margin.top + ")");


            x.domain(dataAggregation.map(function (d) {
                return d.key;
            }));
            y.domain([0, d3.max(dataAggregation, function (d) {
                return d.values.BatScore;
            })]);

            svg.selectAll("bar")
                .data(dataAggregation)
                .enter().append("rect")
                .attr("id","SparklineBars")
                .style("fill", function (d) {
                     if (d.values.BatScore > d.values.BatScoreAggSd + d.values.BatScoreAggAvg) {
                         return  high2;
                     }
                     else if (d.values.BatScore >= d.values.BatScoreAggAvg) {
                         return high1;
                     }
                     else if (d.values.BatScore < d.values.BatScoreAggAvg-d.values.BatScoreAggSd ) {
                         return low2;
                     }
                     else if (d.values.BatScore <= d.values.BatScoreAggAvg) {
                         return low1;
                     }
                 })
                .attr("x", function (d) {
                    return x(d.key);
                })
                .attr("width", x.rangeBand() * .9)
                .attr("y", function (d) {
                    return y(d.values.BatScore);
                })
                .attr("height", function (d) {
                    return height - y(d.values.BatScore);
                })
                .on("mouseover", function(d) {


                    d3.select('#yearFilterSelection').property('value', d.key);
                    var yearSelection = d.key

                    d3.selectAll("#outcomeCircle").transition()
                        //.attr("r", function (dd) {if (dd.date.getFullYear() == d.key) {return 15} else {return 8}  })
                        .attr("stroke-width", function (dd) {if (dd.date.getFullYear() == d.key) {return 3} else {return 1}  })


                    d3.selectAll("#scatterUpdate").transition()
                        .style("opacity", function(d) {if (d.key != yearSelection) {return hideOpacity} else {return 1.0}})
                        .attr("r", function (d) {if (d.key == yearSelection) {return 16} else
                        {return 7.5}});
                    d3.selectAll("#SparklineBars").transition()
                        .style("opacity", function(d) {if (d.key != yearSelection) {return hideOpacity} else {return 1.0}});

                    if (measureType == "bat") {d3.select('#batMeasureFilterSelection').property('value', sparkMeasure);}
                    if (measureType == "bowl") {d3.select('#bowlMeasureFilterSelection').property('value', sparkMeasure);}
                    d3.csv("cricketPivot.csv", function(cricketdummy){

                        filteredToYear  = cricketdummy.filter(function(d){return d.Year == yearSelection;});
                        var batScore = aggregateData();
                        var batScoreColor = getBatScoreColor(batScore);
                        var bowlScoreColor = getBowlScoreColor(batScore);
                        var FieldingScoreColor = getFieldingScoreColor(batScore);
                        d3.select("#arcTop").transition().duration(500).attr("stroke", batScoreColor).style("fill",  batScoreColor );
                        d3.select("#arcBottom").transition().duration(500).attr("stroke", bowlScoreColor).style("fill",  bowlScoreColor );
                        d3.select("#fieldScoreArea").transition().duration(500).attr("stroke", FieldingScoreColor)
                        d3.select("#seasonLabel").transition().duration(500).text(d3.select("#yearFilterSelection").property("value")+ " Season");
                        d3.select("#bowlScoreAreaLabelMeasure").transition().duration(500).text(d3.select("#bowlMeasureFilterSelection").property("value")+": "+(batScore[0].values.BowlScore).toFixed(1));
                        d3.select("#bowlScoreAreaLabelAvg").transition().duration(500).text("League Avg: "+(batScore[0].values.BowlScoreAggAvg).toFixed(1));
                        d3.select("#bowlScoreAreaLabelSd").transition().duration(500).text("League Std Dev: "+(batScore[0].values.BowlScoreAggSd).toFixed(1));
                        d3.select("#batScoreAreaLabelMeasure").transition().duration(500).text(d3.select("#batMeasureFilterSelection").property("value")+": "+(batScore[0].values.BatScore).toFixed(1));
                        d3.select("#batScoreAreaLabelAvg").transition().duration(500).text("League Avg: "+(batScore[0].values.BatScoreAggAvg).toFixed(1));
                        d3.select("#batScoreAreaLabelSd").transition().duration(500).text("League Std Dev: "+(batScore[0].values.BatScoreAggSd).toFixed(1));

                    })

                })
                .on("mouseout", function(d) {
                    d3.select(this)
                        .transition()
                        .duration(500)
                        .style("fill", function (d) {
                            if (d.values.BatScore > d.values.BatScoreAggSd + d.values.BatScoreAggAvg) {
                                return  high2;
                            }
                            else if (d.values.BatScore >= d.values.BatScoreAggAvg) {
                                return high1;
                            }
                            else if (d.values.BatScore < d.values.BatScoreAggAvg-d.values.BatScoreAggSd) {
                                return low2;
                            }
                            else if (d.values.BatScore <= d.values.BatScoreAggAvg) {
                                return low1;
                            }
                        })
                    d3.selectAll("#outcomeCircle").transition()
                    //.attr("r", function (dd) {if (dd.date.getFullYear() == d.key) {return 15} else {return 8}  })
                        .attr("stroke-width", 1)

                    d3.selectAll("#scatterUpdate").transition()
                        .style("opacity", 1.0)
                        .attr("r", 7.5);

                    d3.selectAll("#SparklineBars").transition()
                        .style("opacity", 1.0);
                })

            svg.append("g")
                .attr("class", "y axis")
                .call(yAxis)
                .append("text")
                .attr("transform", "rotate(0)")
                .attr("y", 6)
                .attr("dy", "-.55em")
                .style("text-anchor", "start")
                .style("font-size", "12")
                .text(sparkMeasure);
        }
        function drawSparkLines() {
            d3.selectAll("#Sparkline").remove();

            leftSpark("#leftSpark1", "BowlingEconomy", "bowl")
            leftSpark("#leftSpark2", "WicketsPerOver", "bowl")
            leftSpark("#leftSpark3", "TotalWickets", "bowl")
            leftSpark("#leftSpark4", "WicketsPerMatch", "bowl")
            leftSpark("#middleSpark1", "RunsScored", "bat")
            leftSpark("#middleSpark2", "BallsFaced", "bat")
            leftSpark("#middleSpark3", "StrikeRate", "bat")
            leftSpark("#middleSpark4", "NotOuts", "bat")
            leftSpark("#rightSpark1", "4s", "bat")
            leftSpark("#rightSpark2", "6s", "bat")
            leftSpark("#rightSpark3", "100s", "bat")
            leftSpark("#rightSpark4", "50s", "bat")
        }
        drawSparkLines()

        function seasonOutcome() {
            var saketChart = d3.select("#saketChartTop").append("svg")
                .attr("id","saketChart")
                .attr("width", 800)
                .attr("height", 250);

// Draw a line chart
            var margin = {top: 35, right: 175, bottom: 30, left: 50},
                width = +saketChart.attr('width') - margin.left - margin.right,
                height = +saketChart.attr('height') - margin.top - margin.bottom,
                g = saketChart.append('g').attr('transform', 'translate(' + margin.left + ',' + margin.top + ')');
// Graph title
            g.append('text')
                .attr('x', (width / 2))
                .attr('y', 0 - (margin.top / 3))
                .attr('text-anchor', 'middle')
                .style('font-size', '18px')
                .style('font-family', 'sans-serif')
// Function to convert a string into a time
            var parseTime = d3.time.format('%Y').parse;
// Function to show specific time format
            var formatTime = d3.time.format('%Y');

// Set the X scale
            var x = d3.time.scale().range([0, width], 1);
// Set the Y scale
            var y = d3.scale.linear().range([0, height]);
// Set the color scale
            var color = d3.scale.category10();

            var xAxis = d3.svg.axis()
                .scale(x)
                .orient("bottom");

            var yAxis = d3.svg.axis()
                .scale(y)
                .orient("left");

            var line = d3.svg.line()
            // .interpolate("basis")
                .x(function (d) {
                    return x(d.date);
                })
                .y(function (d) {
                    return y(d.worth);
                });

            // load the data
            d3.json("data.json", function (error, data) {

                //cricketdummy.filter(function(d){return d.Year == selectedOption;});

                // Select the important columns
                color.domain(d3.keys(data[0]).filter(function (key) {
                    return key !== "Time" && key !== "_id";
                }));
                // Correct the types
                data.forEach(function (d) {
                    d.date = parseTime(d.Time);
                });

                var pos_initial = color.domain().map(function (name) {
                    return {
                        name: name,
                        values: data.map(function (d) {
                            return {
                                date: d.date,
                                worth: +d[name]
                            };
                        })
                    };
                });
                //console.log(pos)
                var pos = pos_initial.filter(function(d){return d.name == d3.select("#teamFilterSelection").property("value")});
                //console.log(filteredToTeam)
                // Set the X domain
                x.domain(d3.extent(data, function (d) {
                    return d.date;
                }));
                // Set the Y domain
                y.domain([
                    1,
                    8
                ]);
                // Set the X axis
                g.append("g")
                    .attr("class", "x axis")
                    .attr("transform", "translate(0," + height + ")")
                    .call(xAxis);
                // Set the Y axis
                g.append("g")
                    .attr("class", "y axis")
                    .call(yAxis)
                    .append("text")
                    .attr("transform", "rotate(-90)")
                    .attr("y", 6)
                    .attr("dy", ".71em")
                    .style("text-anchor", "end")
                    .text("Position");

                // Draw the lines
                var po = g.selectAll(".po")
                    .data(pos)
                    .enter().append("g")
                    .attr("class", "po");

                po.append("path")
                    .attr("class", "line")
                    .attr("d", function (d) {
                        return line(d.values);
                    })
                    .style("stroke", "green");
                // Add the circles
                po.append("g").selectAll("circle")
                    .data(function (d) {
                        return d.values
                    })
                    .enter()
                    .append("circle")
                    .attr("id","outcomeCircle")
                    .attr("r", 8)
                    .attr("cx", function (dd) {
                        return x(dd.date)
                    })
                    .attr("cy", function (dd) {
                        return y(dd.worth)
                    })
                    .attr("fill", "none")
                    .attr("stroke", "green")

                // Add label to the end of the line
                po.append("text")
                    .attr("class", "label")
                    .datum(function (d) {
                        return {
                            name: d.name,
                            value: d.values[d.values.length - 1]
                        };
                    })
                    .attr("transform", function (d) {
                        return "translate(" + x(d.value.date) + "," + y(d.value.worth) + ")";
                    })
                    .attr("x", 3)
                    .attr("dy", ".35em")
                    .text(function (d) {
                        return d.name;
                    });

// Add the mouse line
                var mouseG = g.append("g")
                    .attr("class", "mouse-over-effects");

                mouseG.append("path")
                    .attr("class", "mouse-line")
                    .style("stroke", "black")
                    .style("stroke-width", "1px")
                    .style("opacity", "0");

                var lines = document.getElementsByClassName('line');

                var mousePerLine = mouseG.selectAll('.mouse-per-line')
                    .data(pos)
                    .enter()
                    .append("g")
                    .attr("class", "mouse-per-line");


                mousePerLine.append("circle")
                    .attr("r", 9)
                    .style("stroke", "green")
                    .style("fill", "none")
                    .style("stroke-width", "3px")
                    .style("opacity", "0");

                mousePerLine.append("text")
                    .attr("class", "hover-text")
                    .attr("dy", "-1em")
                    .attr("transform", "translate(10,3)");

// Append a rect to catch mouse movements on canvas
                mouseG.append('svg:rect')
                    .data(pos)
                    .attr('width', width)
                    .attr('height', height)
                    .attr('fill', 'none')
                    .attr('pointer-events', 'all')
                    .on('mouseout', function () { // on mouse out hide line, circles and text
                        d3.select(".mouse-line")
                            .style("opacity", "0");
                        d3.selectAll(".mouse-per-line circle")
                            .style("opacity", "0");
                        d3.selectAll(".mouse-per-line text")
                            .style("opacity", "0");

                        d3.selectAll("#scatterUpdate").transition()
                            .style("opacity", 1.0)
                            .attr("r", 7.5);

                        d3.selectAll("#SparklineBars").transition()
                            .style("opacity", 1.0);
                    })
                    .on('mouseover', function (d) { // on mouse in show line, circles and text
                        d3.select(".mouse-line")
                            .style("opacity", "1");
                        d3.selectAll(".mouse-per-line circle")
                            .style("opacity", "1");
                        d3.selectAll(".mouse-per-line text")
                            .style("opacity", "1");


                                     }

                    )
                    .on('mousemove', function (d,i) { // mouse moving over canvas
                        var mouse = d3.mouse(this);

                        d3.selectAll(".mouse-per-line")
                            .attr("transform", function (d, i) {

                                var xDate = x.invert(mouse[0]),
                                    bisect = d3.bisector(function (d) {
                                        return d.date;
                                    }).left;
                                idx = bisect(d.values, xDate);

                                d3.select(this).select('text')
                                    .text(y.invert(y(d.values[idx].worth)).toFixed(2));

                                d3.select(".mouse-line")
                                    .attr("d", function () {
                                        var data = "M" + x(d.values[idx].date) + "," + height;
                                        data += " " + x(d.values[idx].date) + "," + 0;
                                        return data;
                                    });
                                return "translate(" + x(d.values[idx].date) + "," + y(d.values[idx].worth) + ")";
                            });


                        d3.select('#yearFilterSelection').property('value', (d.values[idx].date.getFullYear()));
                        console.log(pos)
                        var yearSelection = (d.values[idx].date.getFullYear());
                        console.log(yearSelection);
                        //drawSparkLines()


                        d3.selectAll("#scatterUpdate").transition()
                            .style("opacity", function(d) {if (d.key != yearSelection) {return hideOpacity} else {return 1.0}})
                            .attr("r", function (d) {if (d.key == yearSelection) {return 16} else
                            {return 7.5}});
                        d3.selectAll("#SparklineBars").transition()
                            .style("opacity", function(d) {if (d.key != yearSelection) {return hideOpacity} else {return 1.0}});


                        d3.csv("cricketPivot.csv", function(cricketdummy){

                            filteredToYear  = cricketdummy.filter(function(d){return d.Year == yearSelection;});
                            var batScore = aggregateData();
                            var batScoreColor = getBatScoreColor(batScore);
                            var bowlScoreColor = getBowlScoreColor(batScore);
                            var FieldingScoreColor = getFieldingScoreColor(batScore);
                            d3.select("#arcTop").transition().duration(500).attr("stroke", batScoreColor).style("fill",  batScoreColor );
                            d3.select("#arcBottom").transition().duration(500).attr("stroke", bowlScoreColor).style("fill",  bowlScoreColor );
                            d3.select("#fieldScoreArea").transition().duration(500).attr("stroke", FieldingScoreColor)

                            d3.select("#bowlScoreAreaLabelMeasure").transition().duration(500).text(d3.select("#bowlMeasureFilterSelection").property("value")+": "+(batScore[0].values.BowlScore).toFixed(1));
                            d3.select("#bowlScoreAreaLabelAvg").transition().duration(500).text("League Avg: "+(batScore[0].values.BowlScoreAggAvg).toFixed(1));
                            d3.select("#bowlScoreAreaLabelSd").transition().duration(500).text("League Std Dev: "+(batScore[0].values.BowlScoreAggSd).toFixed(1));
                            d3.select("#batScoreAreaLabelMeasure").transition().duration(500).text(d3.select("#batMeasureFilterSelection").property("value")+": "+(batScore[0].values.BatScore).toFixed(1));
                            d3.select("#batScoreAreaLabelAvg").transition().duration(500).text("League Avg: "+(batScore[0].values.BatScoreAggAvg).toFixed(1));
                            d3.select("#batScoreAreaLabelSd").transition().duration(500).text("League Std Dev: "+(batScore[0].values.BatScoreAggSd).toFixed(1));
                            d3.select("#seasonLabel").transition().duration(500).text(d3.select("#yearFilterSelection").property("value")+ " Season");
                        })



                    });


            });
        }


        seasonOutcome()

    });









### data: cricketPivot.csv
?Year, Team, MeasureName, MeasureType, MeasureValue
2019, Chennai Super Kings, Matches, Matches, 17
2018, Chennai Super Kings, Matches, Matches, 16
2015, Chennai Super Kings, Matches, Matches, 17
2014, Chennai Super Kings, Matches, Matches, 16
2019, Chennai Super Kings, BowlingEconomy, Bowling, 7.39
2018, Chennai Super Kings, BowlingEconomy, Bowling, 8.656
2015, Chennai Super Kings, BowlingEconomy, Bowling, 7.679
2014, Chennai Super Kings, BowlingEconomy, Bowling, 8.206
2019, Chennai Super Kings, WicketsPerOver, Bowling, 0.3251
2018, Chennai Super Kings, WicketsPerOver, Bowling, 0.2866
2015, Chennai Super Kings, WicketsPerOver, Bowling, 0.3122
2014, Chennai Super Kings, WicketsPerOver, Bowling, 0.2925
2019, Chennai Super Kings, TotalWickets, Bowling, 106
2018, Chennai Super Kings, TotalWickets, Bowling, 90
2015, Chennai Super Kings, TotalWickets, Bowling, 104
2014, Chennai Super Kings, TotalWickets, Bowling, 90
2019, Chennai Super Kings, WicketsPerMatch, Bowling, 6.235
2018, Chennai Super Kings, WicketsPerMatch, Bowling, 5.625
2015, Chennai Super Kings, WicketsPerMatch, Bowling, 6.118
2014, Chennai Super Kings, WicketsPerMatch, Bowling, 5.625
2019, Chennai Super Kings, Innings, Batting, 10.18
2018, Chennai Super Kings, Innings, Batting, 8.667
2015, Chennai Super Kings, Innings, Batting, 11.82
2014, Chennai Super Kings, Innings, Batting, 9.9
2019, Chennai Super Kings, NotOuts, Batting, 2.636
2018, Chennai Super Kings, NotOuts, Batting, 2.5
2015, Chennai Super Kings, NotOuts, Batting, 2.455
2014, Chennai Super Kings, NotOuts, Batting, 2.9
2019, Chennai Super Kings, HighScore, Batting, 212.1
2018, Chennai Super Kings, HighScore, Batting, 222.9
2015, Chennai Super Kings, HighScore, Batting, 232.8
2014, Chennai Super Kings, HighScore, Batting, 251.8
2019, Chennai Super Kings, RunsScored, Batting, 137.2
2018, Chennai Super Kings, RunsScored, Batting, 167.2
2015, Chennai Super Kings, RunsScored, Batting, 150.6
2014, Chennai Super Kings, RunsScored, Batting, 157.3
2019, Chennai Super Kings, BallsFaced, Batting, 116.1
2018, Chennai Super Kings, BallsFaced, Batting, 116.4
2015, Chennai Super Kings, BallsFaced, Batting, 117.4
2014, Chennai Super Kings, BallsFaced, Batting, 116.7
2019, Chennai Super Kings, StrikeRate, Batting, 125.6
2018, Chennai Super Kings, StrikeRate, Batting, 149.1
2015, Chennai Super Kings, StrikeRate, Batting, 133.5
2014, Chennai Super Kings, StrikeRate, Batting, 145.6
2019, Chennai Super Kings, 100s, Batting, 0
2018, Chennai Super Kings, 100s, Batting, 0.1875
2015, Chennai Super Kings, 100s, Batting, 0.05882
2014, Chennai Super Kings, 100s, Batting, 0
2019, Chennai Super Kings, 50s, Batting, 0.8235
2018, Chennai Super Kings, 50s, Batting, 0.9375
2015, Chennai Super Kings, 50s, Batting, 0.5882
2014, Chennai Super Kings, 50s, Batting, 1.062
2019, Chennai Super Kings, 4s, Batting, 12
2018, Chennai Super Kings, 4s, Batting, 13.19
2015, Chennai Super Kings, 4s, Batting, 14.65
2014, Chennai Super Kings, 4s, Batting, 12.81
2019, Chennai Super Kings, 6s, Batting, 5.235
2018, Chennai Super Kings, 6s, Batting, 6.812
2015, Chennai Super Kings, 6s, Batting, 5.647
2014, Chennai Super Kings, 6s, Batting, 7
... 1,436 more rows

### data: data.json
[
 {
  "Time": "2008",
  "Rajasthan Royals": 1,
  "Chennai Super Kings": 2,
  "Mumbai Indians": 5,
  "Delhi Capitals": 4,
  "Kings Xi Punjab": 3,
  "Kolkata Knight Riders": 6,
  "Royal Challengers Bangalore": 7,
  "Sunrisers Hyderabad": 8,
  "Gujrat Lions": 8,
  "Rising Pune Supergiants": 8,
  "Kochi Tuskers Kerala": 8,
  "Pune Warriors India": 8
 },
 {
  "Time": "2009",
  "Rajasthan Royals": 6,
  "Chennai Super Kings": 4,
  "Mumbai Indians": 7,
  "Delhi Capitals": 3,
  "Kings Xi Punjab": 5,
  "Kolkata Knight Riders": 8,
  "Royal Challengers Bangalore": 2,
  "Sunrisers Hyderabad": 1,
  "Gujrat Lions": 8,
  "Rising Pune Supergiants": 8,
  "Kochi Tuskers Kerala": 8,
  "Pune Warriors India": 8
 },
 {
  "Time": "2010",
  "Rajasthan Royals": 7,
  "Chennai Super Kings": 1,
  "Mumbai Indians": 2,
  "Delhi Capitals": 5,
  "Kings Xi Punjab": 8,
  "Kolkata Knight Riders": 6,
  "Royal Challengers Bangalore": 4,
  "Sunrisers Hyderabad": 3,
  "Gujrat Lions": 8,
  "Rising Pune Supergiants": 8,
  "Kochi Tuskers Kerala": 8,
  "Pune Warriors India": 8
 },
 {
  "Time": "2011",
  "Rajasthan Royals": 6,
  "Chennai Super Kings": 1,
  "Mumbai Indians": 3,
  "Delhi Capitals": 8,
  "Kings Xi Punjab": 5,
  "Kolkata Knight Riders": 4,
  "Royal Challengers Bangalore": 2,
  "Sunrisers Hyderabad": 7,
  "Gujrat Lions": 8,
  "Rising Pune Supergiants": 8,
  "Kochi Tuskers Kerala": 8,
  "Pune Warriors India": 8
 },
 {
  "Time": "2012",
  "Rajasthan Royals": 7,
  "Chennai Super Kings": 2,
  "Mumbai Indians": 4,
  "Delhi Capitals": 3,
  "Kings Xi Punjab": 6,
  "Kolkata Knight Riders": 1,
  "Royal Challengers Bangalore": 5,
  "Sunrisers Hyderabad": 8,
  "Gujrat Lions": 8,
  "Rising Pune Supergiants": 8,
  "Kochi Tuskers Kerala": 8,
  "Pune Warriors India": 8
 },
 {
  "Time": "2013",
  "Rajasthan Royals": 3,
  "Chennai Super Kings": 2,
  "Mumbai Indians": 1,
  "Delhi Capitals": 8,
  "Kings Xi Punjab": 6,
  "Kolkata Knight Riders": 7,
  "Royal Challengers Bangalore": 5,
  "Sunrisers Hyderabad": 4,
  "Gujrat Lions": 8,
  "Rising Pune Supergiants": 8,
  "Kochi Tuskers Kerala": 8,
  "Pune Warriors India": 8
 },
 {
  "Time": "2014",
  "Rajasthan Royals": 5,
  "Chennai Super Kings": 3,
  "Mumbai Indians": 4,
  "Delhi Capitals": 8,
  "Kings Xi Punjab": 2,
  "Kolkata Knight Riders": 1,
  "Royal Challengers Bangalore": 7,
  "Sunrisers Hyderabad": 6,
  "Gujrat Lions": 8,
  "Rising Pune Supergiants": 8,
  "Kochi Tuskers Kerala": 8,
  "Pune Warriors India": 8
 },
 {
  "Time": "2015",
  "Rajasthan Royals": 4,
  "Chennai Super Kings": 2,
  "Mumbai Indians": 1,
  "Delhi Capitals": 7,
  "Kings Xi Punjab": 8,
  "Kolkata Knight Riders": 5,
  "Royal Challengers Bangalore": 3,
  "Sunrisers Hyderabad": 6,
  "Gujrat Lions": 8,
  "Rising Pune Supergiants": 8,
  "Kochi Tuskers Kerala": 8,
  "Pune Warriors India": 8
 },
 "... 4 more items"
]

### data: legend.csv
?a, b
1, > 1 StdDev Above Avg
2, Above Avg
3, Below Avg
4, < 1 StdDev Below Avg